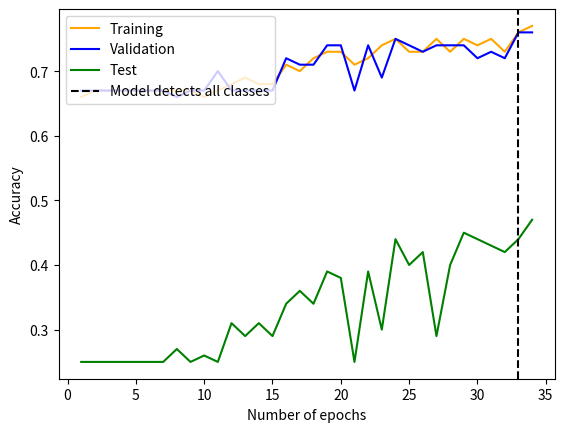

The script that saved this image:
import matplotlib.pyplot as plt
import numpy as np
import matplotlib.font_manager


##### DEFINITIONS ######
metric_template = np.zeros(60)

test_accuracy = np.copy(metric_template)
val_accuracy = np.copy(metric_template)
# val_loss = np.copy(metric_template)
# val_fscore = np.copy(metric_template)


##### FILL IN THE DATA ######
# BALANCING THE WEIGHTS #
# train_accuracy = np.array([0.19, 0.16, 0.29, 0.40, 0.33, 0.58, 0.49, 0.56, 0.41, 0.41, #
#                            0.51, 0.52, 0.58, 0.36, 0.17, 0.53, 0.43, 0.45, 0.47, 0.52, #
#                            0.55, 0.52, 0.45, 0.49, 0.25, 0.54, 0.37, 0.37, 0.61, 0.44, #
#                            0.51, 0.46, 0.43, 0.31, 0.51, 0.41, 0.36, 0.47, 0.46, 0.53,
#                            0.37, 0.39, 0.40, 0.49, 0.45, 0.53, 0.49, 0.45, 0.54, 0.54,
#                            0.55, 0.57, 0.51, 0.48, 0.56, 0.47, 0.54, 0.58, 0.59, 0.58])

# val_accuracy = np.array([0.19, 0.17, 0.30, 0.40, 0.33, 0.44, 0.57, 0.49, 0.55, 0.41,
#                          0.51, 0.51, 0.58, 0.36, 0.17, 0.52, 0.43, 0.45, 0.47, 0.51,
#                          0.55, 0.52, 0.44, 0.49, 0.25, 0.54, 0.37, 0.38, 0.61, 0.43,
#                          0.50, 0.46, 0.42, 0.32, 0.50, 0.38, 0.42, 0.41, 0.58, 0.54,
#                          0.33, 0.49, 0.27, 0.56, 0.48, 0.56, 0.55, 0.47, 0.53, 0.58,
#                          0.55, 0.58, 0.58, 0.53, 0.54, 0.39, 0.63, 0.60, 0.56, 0.58])

# test_accuracy = np.array([0.31, 0.25, 0.30, 0.30, 0.29, 0.29, 0.28, 0.32, 0.26, 0.28,
#                           0.28, 0.28, 0.29, 0.31, 0.27, 0.25, 0.29, 0.31, 0.28, 0.26,
#                           0.30, 0.28, 0.28, 0.30, 0.21, 0.25, 0.30, 0.28, 0.29, 0.30,
#                           0.31, 0.30, 0.31, 0.29, 0.32, 0.30, 0.31, 0.31, 0.32, 0.33,
#                           0.32, 0.33, 0.32, 0.34, 0.32, 0.33, 0.33, 0.33, 0.32, 0.33,
#                           0.33, 0.34, 0.32, 0.34, 0.34, 0.32, 0.34, 0.34, 0.35, 0.36])


# UNDERSAMPLING #
# train_accuracy = np.array([0.31, 0.39, 0.32, 0.45, 0.40, 0.45, 0.47, 0.46, 0.43, 0.45, 
#                            0.46, 0.45, 0.49, 0.49, 0.45, 0.25, 0.46, 0.48, 0.46, 0.47,  
#                            0.44, 0.48, 0.50, 0.50, 0.47, 0.49, 0.43, 0.50, 0.48, 0.51,
#                            0.40, 0.50, 0.51, 0.50, 0.41, 0.48, 0.50, 0.50, 0.52, 0.46,
#                            0.49, 0.28, 0.49, 0.51, 0.51, 0.45, 0.47, 0.47, 0.52, 0.52,
#                            0.25, 0.48, 0.50, 0.46, 0.53, 0.34, 0.25, 0.45, 0.52, 0.51])

# val_accuracy = np.array([0.29, 0.38, 0.33, 0.46, 0.39, 0.44, 0.45, 0.45, 0.42, 0.45, 
#                          0.46, 0.47, 0.51, 0.49, 0.46, 0.25, 0.46, 0.49, 0.47, 0.47,
#                          0.45, 0.48, 0.51, 0.50, 0.49, 0.49, 0.42, 0.51, 0.48, 0.50,
#                          0.39, 0.51, 0.51, 0.49, 0.40, 0.49, 0.51, 0.50, 0.53, 0.34,
#                          0.50, 0.27, 0.49, 0.52, 0.51, 0.44, 0.47, 0.49, 0.53, 0.52,
#                          0.26, 0.47, 0.49, 0.44, 0.53, 0.32, 0.26, 0.45, 0.52, 0.52])

# test_accuracy = np.array([0.33, 0.38, 0.32, 0.43, 0.42, 0.44, 0.47, 0.44, 0.42, 0.45,
#                           0.46, 0.46, 0.50, 0.50, 0.45, 0.25, 0.47, 0.48, 0.46, 0.47,
#                           0.43, 0.48, 0.51, 0.52, 0.48, 0.48, 0.43, 0.52, 0.49, 0.54,
#                           0.40, 0.50, 0.53, 0.52, 0.42, 0.49, 0.51, 0.49, 0.53, 0.36,
#                           0.48, 0.27, 0.50, 0.52, 0.53, 0.41, 0.47, 0.47, 0.52, 0.51,
#                           0.25, 0.47, 0.48, 0.45, 0.53, 0.34, 0.25, 0.46, 0.52, 0.50])

# OVERSAMPLING #
train_accuracy = np.array([0.66, 0.67, 0.67, 0.67, 0.67, 0.67, 0.67, 0.67, 0.67, 0.66,
                           0.67, 0.68, 0.69, 0.68, 0.68, 0.71, 0.70, 0.72, 0.73, 0.73,
                           0.71, 0.72, 0.74, 0.75, 0.73, 0.73, 0.75, 0.73, 0.75, 0.74,
                           0.75, 0.73, 0.76, 0.77])

val_accuracy = np.array([0.67, 0.67, 0.67, 0.67, 0.67, 0.67, 0.67, 0.66, 0.67, 0.67,
                         0.70, 0.67, 0.67, 0.67, 0.67, 0.72, 0.71, 0.71, 0.74, 0.74,
                         0.67, 0.74, 0.69, 0.75, 0.74, 0.73, 0.74, 0.74, 0.74, 0.72,
                         0.73, 0.72, 0.76, 0.76])

test_accuracy = np.array([0.25, 0.25, 0.25, 0.25, 0.25, 0.25, 0.25, 0.27, 0.25, 0.26,
                          0.25, 0.31, 0.29, 0.31, 0.29, 0.34, 0.36, 0.34, 0.39, 0.38,
                          0.25, 0.39, 0.30, 0.44, 0.40, 0.42, 0.29, 0.40, 0.45, 0.44,
                          0.43, 0.42, 0.44, 0.47])


plt.plot(np.arange(1, len(train_accuracy) + 1), train_accuracy, color='orange', label='Training') 
plt.plot(np.arange(1, len(val_accuracy) + 1), val_accuracy, color='b', label='Validation')
plt.plot(np.arange(1, len(test_accuracy) + 1), test_accuracy, color='g', label='Test')


detects_all_classes = 33
plt.axvline(x=detects_all_classes, color='k', linestyle='--', label='Model detects all classes')

plt.legend(loc="upper left")
plt.xlabel('Number of epochs') # fontsize=16, fontype='bla bla bla'
plt.ylabel('Accuracy')
plt.show()